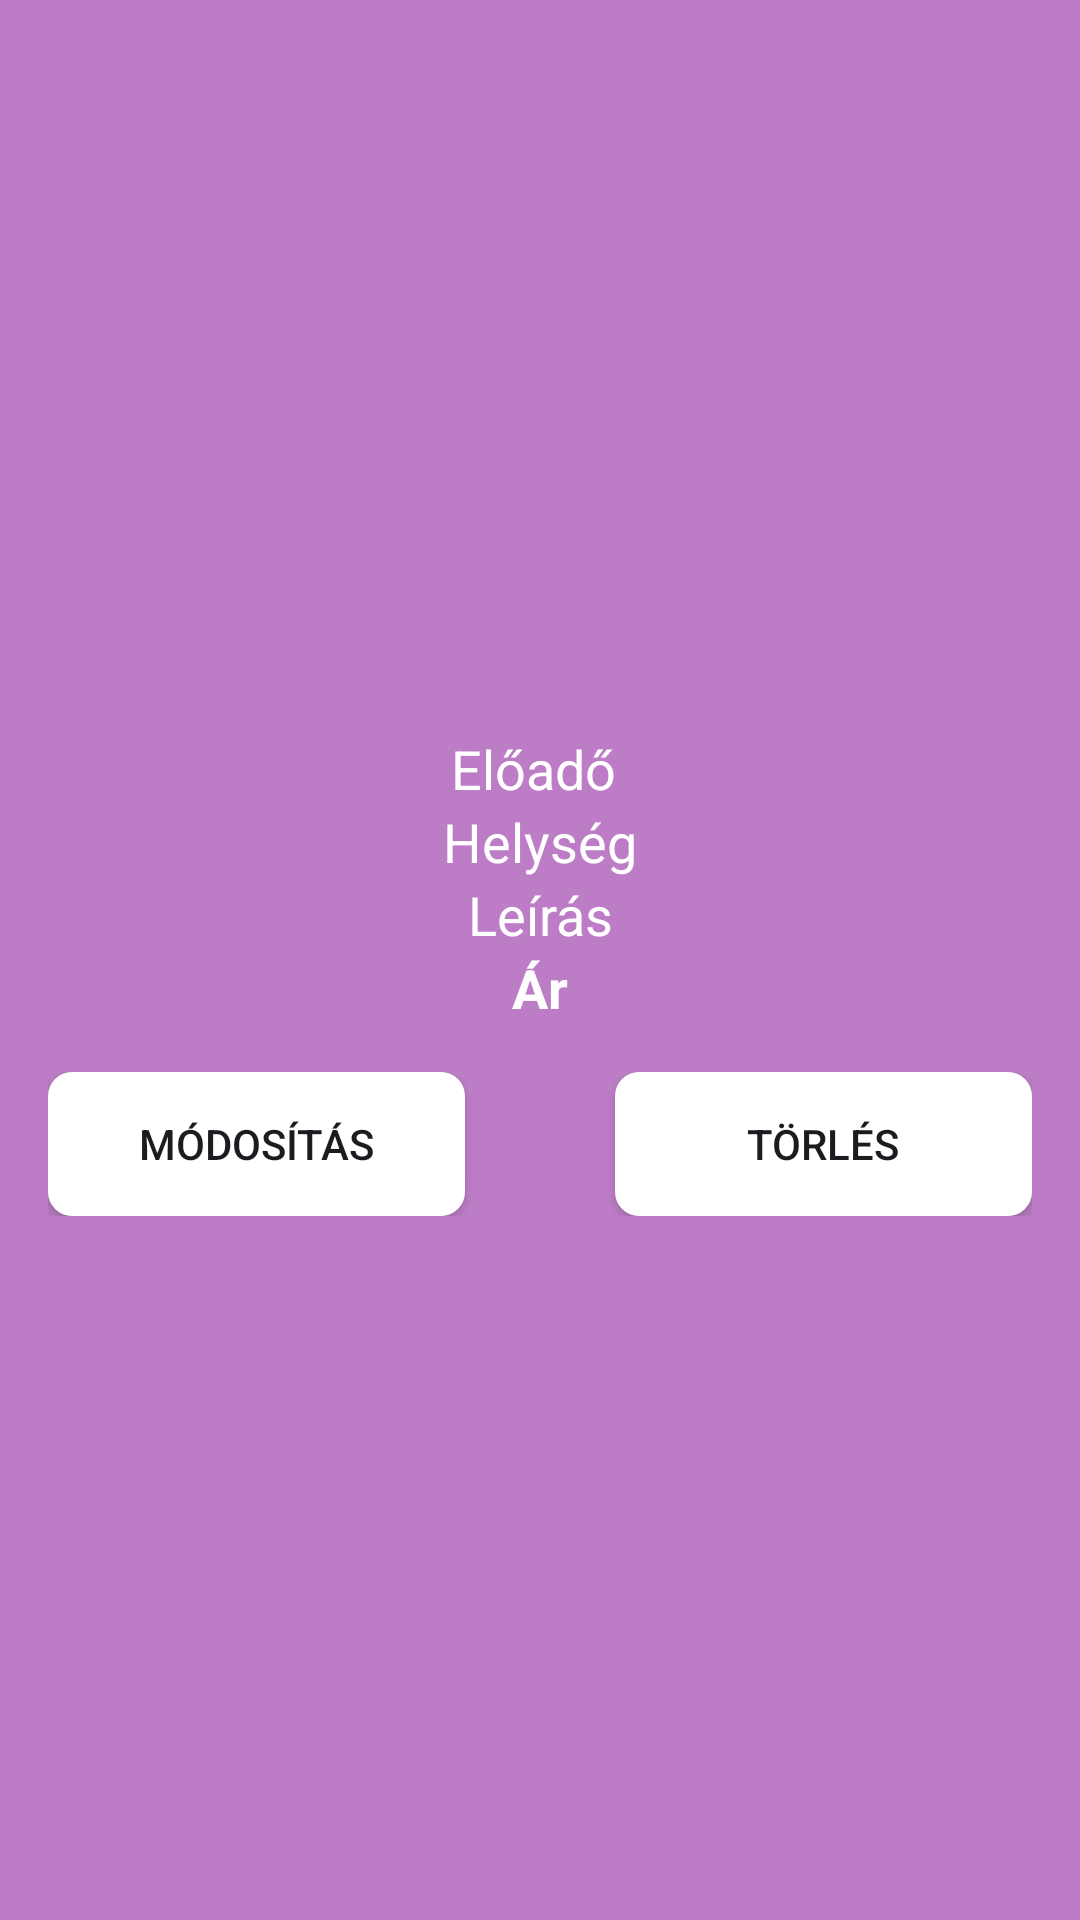

This screen was rendered from an Android layout file. Write that file and the resources it references.
<!-- AndroidManifest.xml: application theme Theme.Concert_shop -->
<!-- res/layout/ticketlayout.xml -->
<?xml version="1.0" encoding="utf-8"?>
<LinearLayout xmlns:android="http://schemas.android.com/apk/res/android"
    android:layout_width="match_parent"
    android:layout_height="wrap_content"
    xmlns:tools="http://schemas.android.com/tools"
    android:orientation="vertical"
    android:padding="16dp"
    tools:context=".Mainpage"
    android:background="#BC7DC6">

    <ImageView
        android:id="@+id/kep"
        android:layout_width="match_parent"
        android:layout_height="200dp"
        android:scaleType="centerCrop"
        android:layout_marginTop="20dp"
        android:src="@drawable/noimage" />

    <TextView
        android:id="@+id/artist_name"
        android:layout_width="match_parent"
        android:layout_height="wrap_content"
        android:textSize="18sp"
        android:textColor="#FFFFFF"
        android:gravity="center_horizontal"
        android:paddingTop="8dp"
        android:text="Előadő " />

    <TextView
        android:id="@+id/venue"
        android:layout_width="match_parent"
        android:layout_height="wrap_content"
        android:textSize="18sp"
        android:textColor="#FFFFFF"
        android:gravity="center_horizontal"
        android:text="Helység"/>

    <TextView
        android:id="@+id/description"
        android:layout_width="match_parent"
        android:layout_height="wrap_content"
        android:textSize="18sp"
        android:textColor="#FFFFFF"
        android:gravity="center_horizontal"
        android:text="Leírás"/>

    <TextView
        android:id="@+id/price"
        android:layout_width="match_parent"
        android:layout_height="wrap_content"
        android:textSize="18sp"
        android:textColor="#FFFFFF"
        android:textStyle="bold"
        android:gravity="center_horizontal"
        android:paddingBottom="8dp"
        android:text="Ár"/>

    <LinearLayout
        android:layout_width="match_parent"
        android:layout_height="wrap_content"
        android:orientation="horizontal"
        android:paddingTop="8dp"
        android:layout_marginBottom="20dp"
        android:paddingBottom="16dp">

        <Button
            android:id="@+id/edit_button"
            android:layout_width="0dp"
            android:layout_height="wrap_content"
            android:layout_weight="1"
            android:layout_marginRight="50dp"
            android:text="Módosítás"
            android:background="@drawable/button_background"
            android:onClick="editTicket"/>

        <Button
            android:id="@+id/delete_button"
            android:layout_width="0dp"
            android:layout_height="wrap_content"
            android:layout_weight="1"
            android:text="Törlés"
            android:background="@drawable/button_background"
            android:onClick="deleteTicket"/>
    </LinearLayout>
</LinearLayout>
<!-- resources referenced by this layout -->
<resources>
  <!-- drawable button_background (drawable) -->
  <?xml version="1.0" encoding="utf-8"?>
  <ripple xmlns:android="http://schemas.android.com/apk/res/android"
      android:color="?android:attr/colorControlHighlight">
      <item>
          <shape android:shape="rectangle">
              <corners android:radius="8dp"/>
              <solid android:color="#FFFFFF"/> 
          </shape>
      </item>
  </ripple>
  <style name="Theme.Concert_shop" parent="Base.Theme.Concert_shop" />
  <style name="Base.Theme.Concert_shop" parent="Theme.Material3.DayNight.NoActionBar">
          
          
      </style>
</resources>
